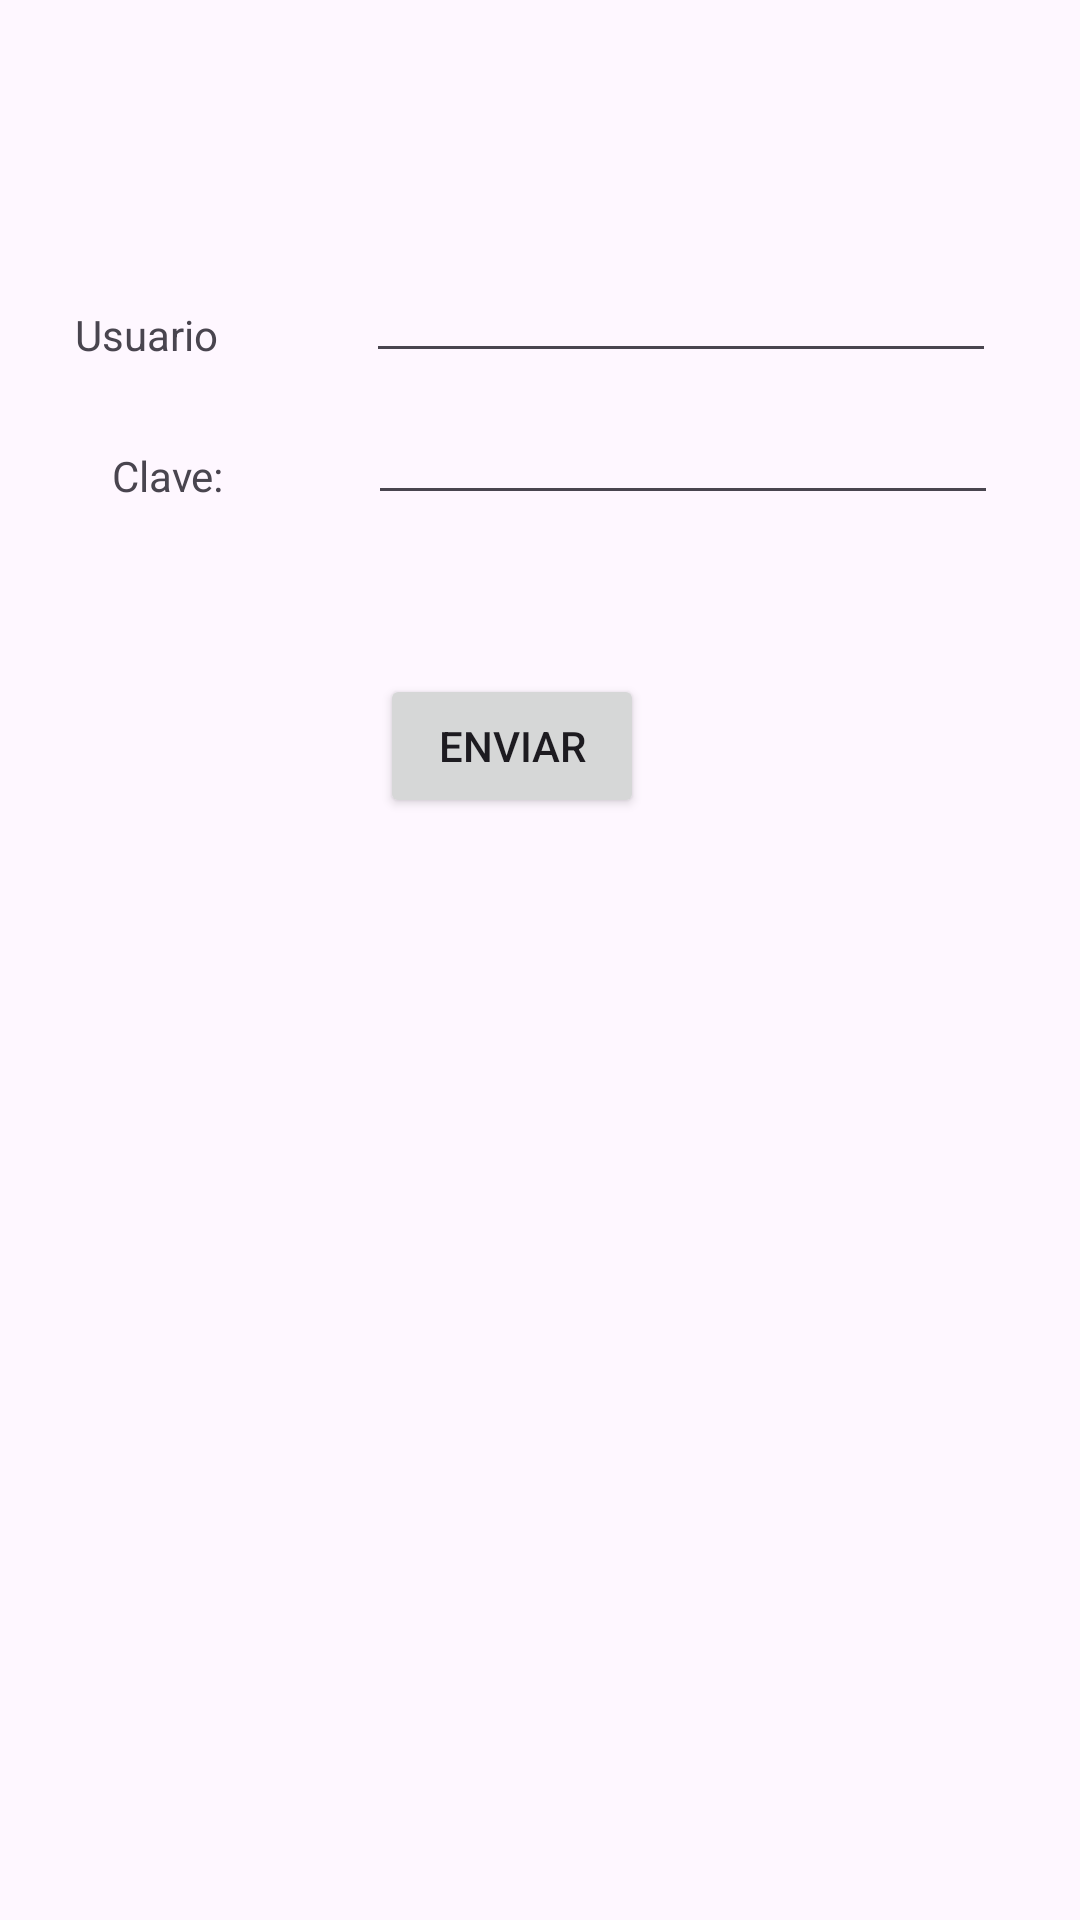

The Android layout XML behind this screen, and the referenced resources:
<!-- AndroidManifest.xml: application theme Theme.Ciclo -->
<!-- res/layout/activity_main.xml -->
<?xml version="1.0" encoding="utf-8"?>
<androidx.constraintlayout.widget.ConstraintLayout xmlns:android="http://schemas.android.com/apk/res/android"
    xmlns:app="http://schemas.android.com/apk/res-auto"
    xmlns:tools="http://schemas.android.com/tools"
    android:layout_width="match_parent"
    android:layout_height="match_parent"
    tools:context=".MainActivity">

    <TextView
        android:id="@+id/usuariolabel"
        android:layout_width="wrap_content"
        android:layout_height="wrap_content"
        android:layout_marginTop="102dp"
        android:layout_marginEnd="24dp"
        android:text="Usuario"
        app:layout_constraintEnd_toStartOf="@+id/usuariotxt"
        app:layout_constraintStart_toStartOf="parent"
        app:layout_constraintTop_toTopOf="parent" />


    <EditText
        android:id="@+id/usuariotxt"
        android:layout_width="wrap_content"
        android:layout_height="wrap_content"
        android:layout_marginTop="83dp"
        android:layout_marginEnd="3dp"
        android:ems="10"
        android:inputType="text"
        android:text=""
        app:layout_constraintEnd_toEndOf="parent"
        app:layout_constraintStart_toEndOf="@+id/usuariolabel"
        app:layout_constraintTop_toTopOf="parent" />

    <TextView
        android:id="@+id/clavelabel"
        android:layout_width="wrap_content"
        android:layout_height="wrap_content"
        android:layout_marginStart="10dp"
        android:layout_marginTop="28dp"
        android:layout_marginEnd="21dp"
        android:text="Clave:"
        app:layout_constraintEnd_toStartOf="@+id/clavetxt"
        app:layout_constraintStart_toStartOf="parent"
        app:layout_constraintTop_toBottomOf="@+id/usuariolabel" />

    <EditText
        android:id="@+id/clavetxt"
        android:layout_width="wrap_content"
        android:layout_height="wrap_content"
        android:layout_marginTop="6dp"
        android:ems="10"
        android:inputType="text"
        android:text=""
        app:layout_constraintEnd_toEndOf="parent"
        app:layout_constraintStart_toEndOf="@+id/clavelabel"
        app:layout_constraintTop_toBottomOf="@+id/usuariotxt" />

    <Button
        android:id="@+id/button"
        android:layout_width="wrap_content"
        android:layout_height="wrap_content"
        android:layout_marginStart="4dp"
        android:layout_marginTop="53dp"
        android:onClick="sendMessage"
        android:text="Enviar"
        app:layout_constraintStart_toStartOf="@+id/clavetxt"
        app:layout_constraintTop_toBottomOf="@+id/clavetxt" />

</androidx.constraintlayout.widget.ConstraintLayout>
<!-- resources referenced by this layout -->
<resources>
  <style name="Theme.Ciclo" parent="Base.Theme.Ciclo" />
  <style name="Base.Theme.Ciclo" parent="Theme.Material3.DayNight.NoActionBar">
          
          
      </style>
</resources>
